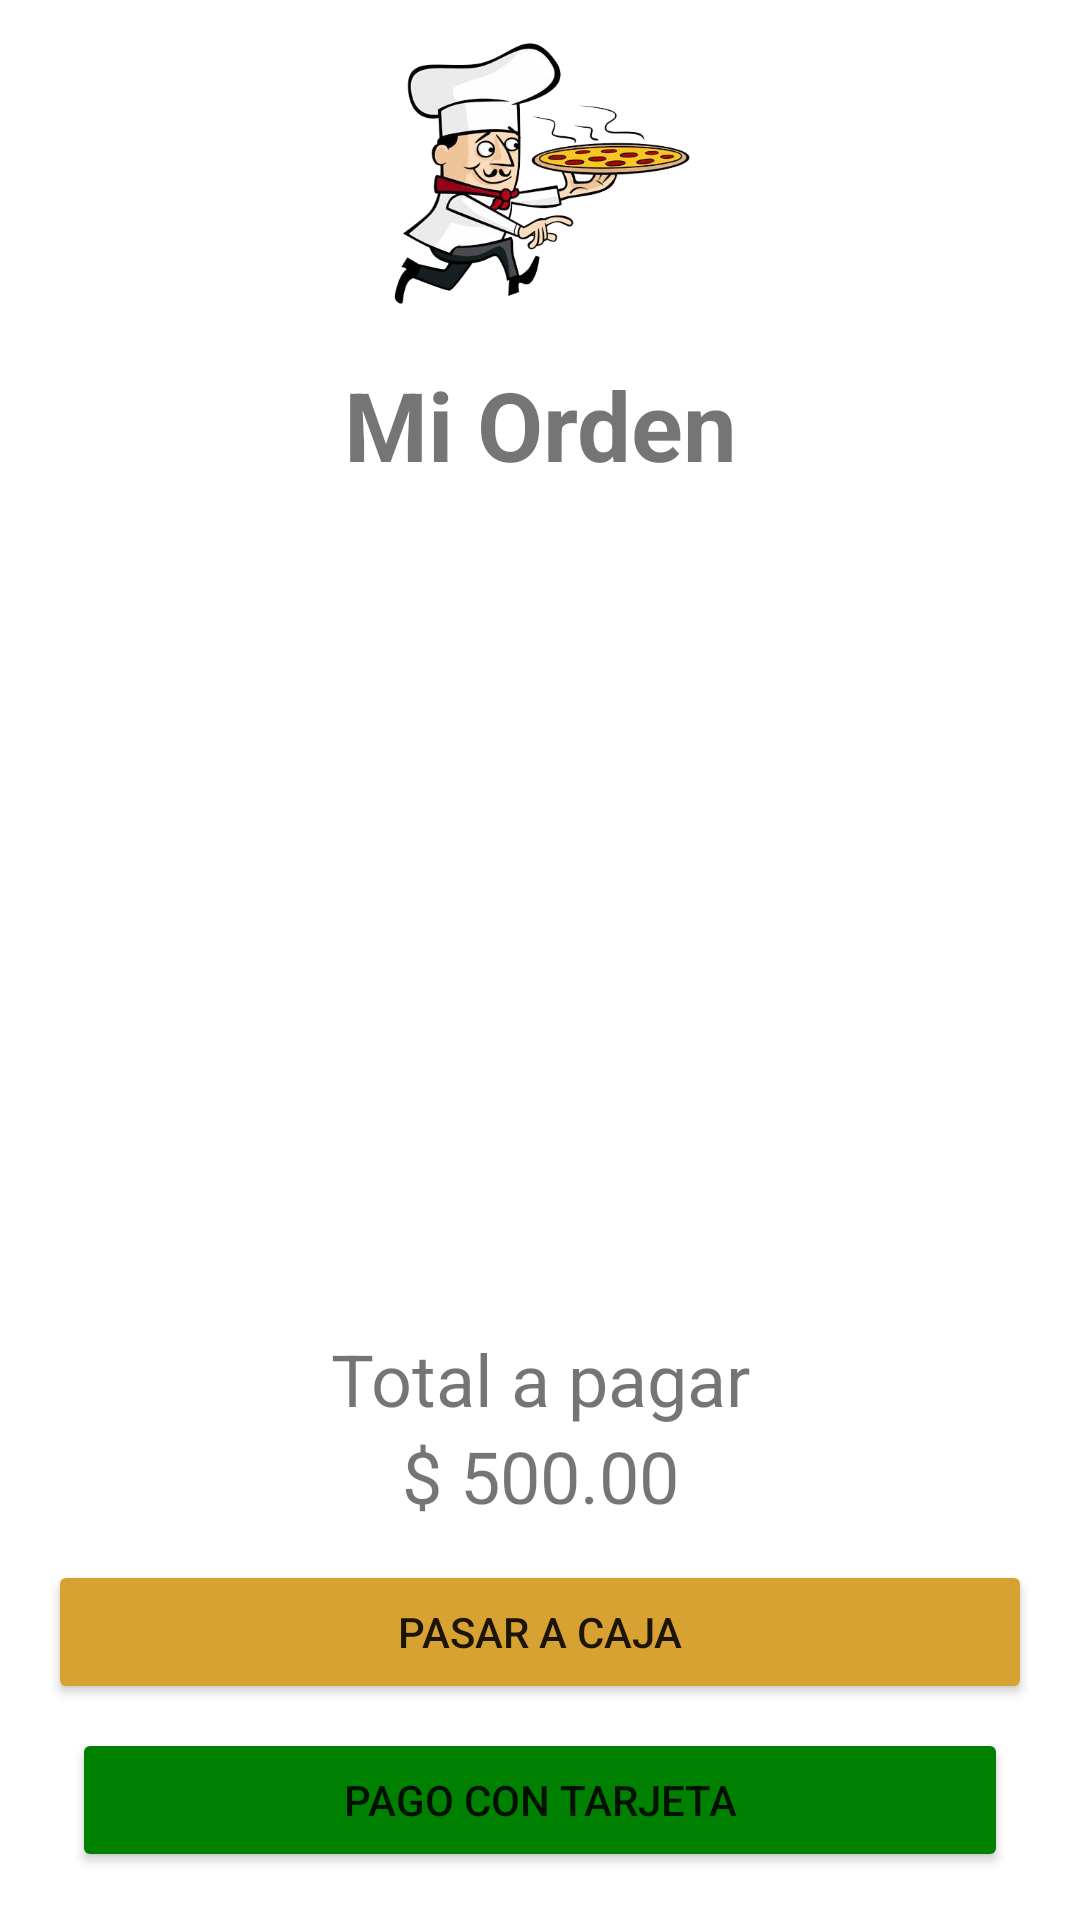

Android layout source for this screen:
<!-- AndroidManifest.xml: application theme Theme.BonAppetit -->
<!-- res/layout/fragment_act3_frag4_payment.xml -->
<?xml version="1.0" encoding="utf-8"?>
<FrameLayout xmlns:android="http://schemas.android.com/apk/res/android"
    xmlns:tools="http://schemas.android.com/tools"
    xmlns:app="http://schemas.android.com/apk/res-auto"
    android:layout_width="match_parent"
    android:layout_height="match_parent"
    tools:context=".Act3Frag4Payment">

    <androidx.constraintlayout.widget.ConstraintLayout
        android:layout_width="match_parent"
        android:layout_height="match_parent">

        <androidx.constraintlayout.widget.Guideline
            android:id="@+id/guidelineLeft"
            android:layout_width="wrap_content"
            android:layout_height="wrap_content"
            android:orientation="vertical"
            app:layout_constraintGuide_begin="8dp" />

        <androidx.constraintlayout.widget.Guideline
            android:id="@+id/guidelineRight"
            android:layout_width="wrap_content"
            android:layout_height="wrap_content"
            android:orientation="vertical"
            app:layout_constraintGuide_end="8dp" />

        <androidx.constraintlayout.widget.Guideline
            android:id="@+id/guidelineStart"
            android:layout_width="wrap_content"
            android:layout_height="wrap_content"
            android:orientation="horizontal"
            app:layout_constraintGuide_begin="8dp" />

        <androidx.constraintlayout.widget.Guideline
            android:id="@+id/guidelineBotton"
            android:layout_width="wrap_content"
            android:layout_height="wrap_content"
            android:orientation="horizontal"
            app:layout_constraintGuide_end="8dp" />

        <ImageView
            android:id="@+id/pizzaIcon"
            android:layout_width="100dp"
            android:layout_height="100dp"
            android:src="@drawable/logobonappetit"
            app:layout_constraintStart_toStartOf="@id/guidelineLeft"
            app:layout_constraintEnd_toEndOf="@id/guidelineRight"
            app:layout_constraintTop_toTopOf="@id/guidelineStart"/>

        <TextView
            android:id="@+id/textViewMyOrder"
            android:layout_width="0dp"
            android:layout_height="wrap_content"
            app:layout_constraintEnd_toEndOf="@id/guidelineRight"
            app:layout_constraintStart_toStartOf="@id/guidelineLeft"
            app:layout_constraintTop_toBottomOf="@id/pizzaIcon"
            android:text="@string/Act4PayTextMyOrder"
            android:textSize="32sp"
            android:textAlignment="center"
            android:textStyle="bold"
            android:layout_marginTop="12sp"/>

        <androidx.recyclerview.widget.RecyclerView
            android:id="@+id/itemList"
            android:layout_width="0dp"
            android:layout_height="0dp"
            app:layout_constraintBottom_toTopOf="@+id/textView2"
            app:layout_constraintEnd_toStartOf="@+id/guidelineRight"
            app:layout_constraintStart_toStartOf="@+id/guidelineLeft"
            app:layout_constraintTop_toBottomOf="@+id/textViewMyOrder"
            android:padding="40dp"/>

        <TextView
            android:id="@+id/textView2"
            android:layout_width="0dp"
            android:layout_height="wrap_content"
            android:text="@string/Act4PayTextToPay"
            android:textAlignment="center"
            android:textSize="24sp"
            app:layout_constraintBottom_toTopOf="@+id/cost"
            app:layout_constraintEnd_toStartOf="@+id/guidelineRight"
            app:layout_constraintStart_toStartOf="@id/guidelineLeft" />

        <TextView
            android:id="@+id/cost"
            android:layout_width="0dp"
            android:layout_height="wrap_content"
            android:text="@string/Act4PayTextCost"
            android:textAlignment="center"
            android:textSize="24sp"
            app:layout_constraintBottom_toTopOf="@+id/buttonToPayCash"
            app:layout_constraintEnd_toStartOf="@+id/guidelineRight"
            app:layout_constraintStart_toStartOf="@id/guidelineLeft"
            android:layout_marginBottom="12dp"/>


        <Button
            android:id="@+id/buttonToPayCash"
            android:layout_width="0dp"
            android:layout_height="wrap_content"
            android:layout_margin="8dp"
            android:backgroundTint="#D8A232"
            android:text="Pasar a caja"
            app:layout_constraintBottom_toTopOf="@+id/buttonToPay"
            app:layout_constraintEnd_toStartOf="@+id/guidelineRight"
            app:layout_constraintStart_toStartOf="@+id/guidelineLeft" />

        <Button
            android:id="@+id/buttonToPay"
            android:layout_width="0dp"
            android:layout_height="wrap_content"
            android:layout_margin="16dp"
            android:text="Pago con tarjeta"
            android:backgroundTint="@color/green"
            app:layout_constraintBottom_toBottomOf="parent"
            app:layout_constraintEnd_toStartOf="@+id/guidelineRight"
            app:layout_constraintStart_toStartOf="@+id/guidelineLeft" />
    </androidx.constraintlayout.widget.ConstraintLayout>

</FrameLayout>
<!-- resources referenced by this layout -->
<resources>
  <color name="green">#008000</color>
  <!-- drawable logobonappetit: png bitmap (drawable-v24, 114492 bytes) -->
  <string name="Act4PayTextCost">$ 500.00 </string>
  <string name="Act4PayTextMyOrder">Mi Orden</string>
  <string name="Act4PayTextToPay">Total a pagar</string>
  <style name="Theme.BonAppetit" parent="Theme.MaterialComponents.DayNight.NoActionBar">
          
          <item name="colorPrimary">@color/colorPrimary</item>
          <item name="colorPrimaryVariant">@color/colorPrimaryVariant</item>
          <item name="colorOnPrimary">@color/white</item>
          
          <item name="colorSecondary">@color/colorSecondary</item>
          <item name="colorSecondaryVariant">@color/colorSecondaryVariant</item>
          <item name="colorOnSecondary">@color/black</item>
          
          <item name="android:statusBarColor" tools:targetApi="l">?attr/colorPrimaryVariant</item>
          
      </style>
  <color name="colorPrimary">#FF6F00</color>
  <color name="colorPrimaryVariant">#FFA040</color>
  <color name="white">#FFFFFFFF</color>
  <color name="colorSecondary">#FFA26B</color>
  <color name="colorSecondaryVariant">#C43E00</color>
  <color name="black">#FF000000</color>
</resources>
